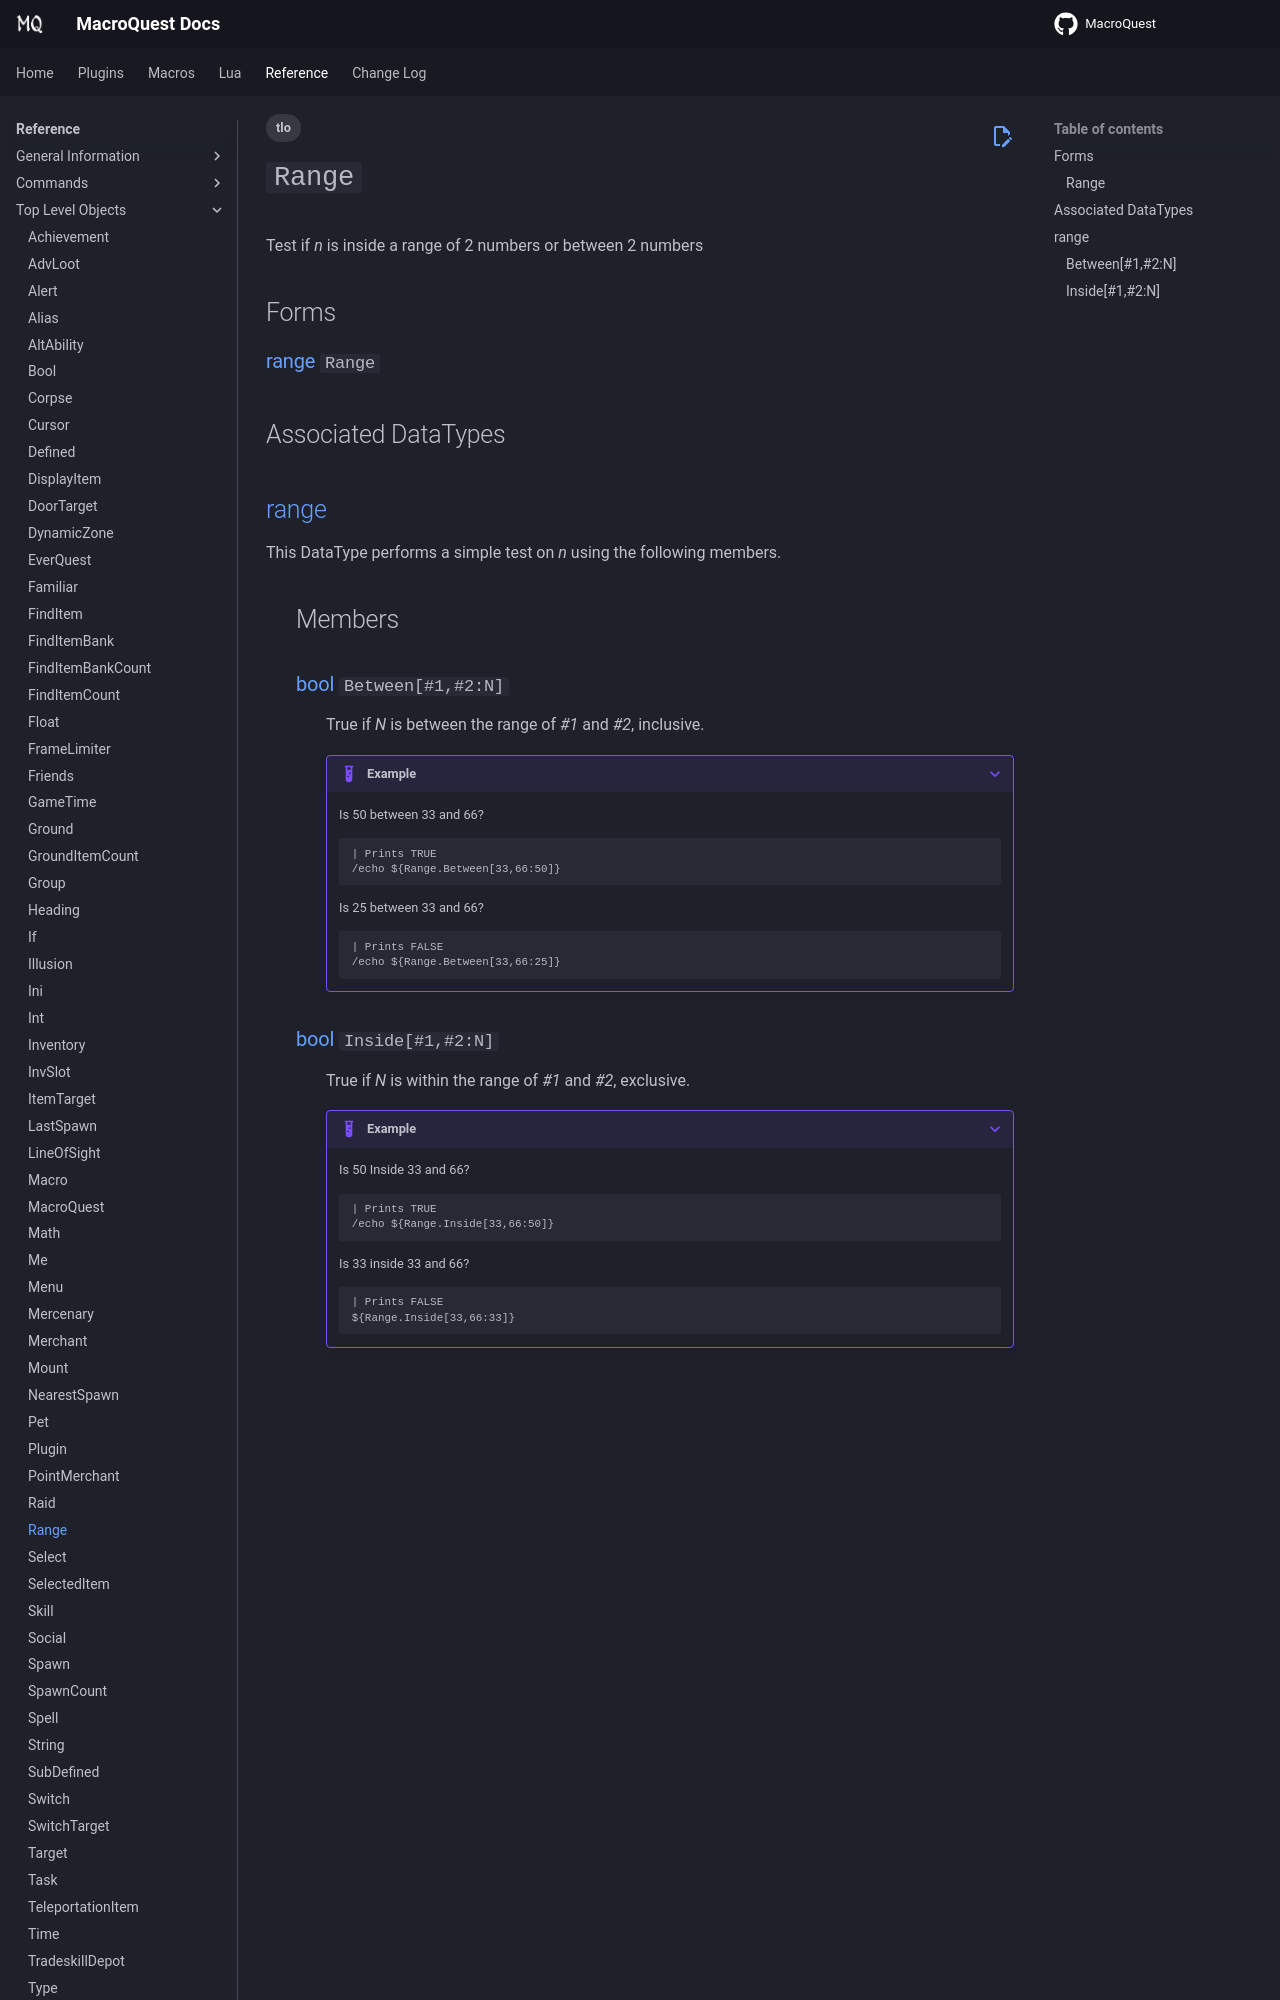

repository: macroquest/docs · page: reference/top-level-objects/tlo-range/index.html · generator: jekyll

---
tags:
    - tlo
---
# `Range`

<!--tlo-desc-start-->
Test if _n_ is inside a range of 2 numbers or between 2 numbers
<!--tlo-desc-end-->
## Forms
<!--tlo-forms-start-->
### {{ renderMember(type='range', name='Range') }}
<!--tlo-forms-end-->

## Associated DataTypes
<!--tlo-datatypes-start-->
